pico-8 play session: no input (idle), after a click and taps of 🅾, ❎, 🅾+❎, 🅾 in the second before t = 0

[t = 6 s] idle ~6s (no d-pad/buttons)
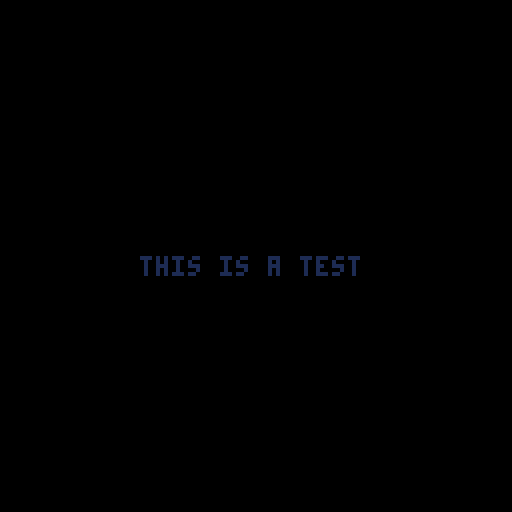

pico-8 cartridge
version 42
__lua__
text="this is a test"

function _init()

end

function _update()

end

function _draw()
	cls()
	printtext(text)
end

function printtext(t)
--[[
	for i=1,#t do
		print(
	end
]]	
	local c={1,5,13,6,7}
	for cl in all(c) do
		print(t,63-(#t/2)*4,64,cl)
		flip()
		flip()
		flip()
	end
	--[[
	for i=1,#c do
	 print(t,63-(#t/2)*4,64,c[i])
	end
	]]
end

function wait(t)
	
end
__gfx__
00000000000000000000000000000000000000000000000000000000000000000000000000000000000000000000000000000000000000000000000000000000
00000000000070000000000000000000000000000000000000000000000000000000000000000000000000000000000000000000000000000000000000000000
00700700000060000000000000000000000000000000000000000000000000000000000000000000000000000000000000000000000000000000000000000000
000770000000d0000000000000000000000000000000000000000000000000000000000000000000000000000000000000000000000000000000000000000000
00077000000050000000000000000000000000000000000000000000000000000000000000000000000000000000000000000000000000000000000000000000
00700700000010000000000000000000000000000000000000000000000000000000000000000000000000000000000000000000000000000000000000000000
